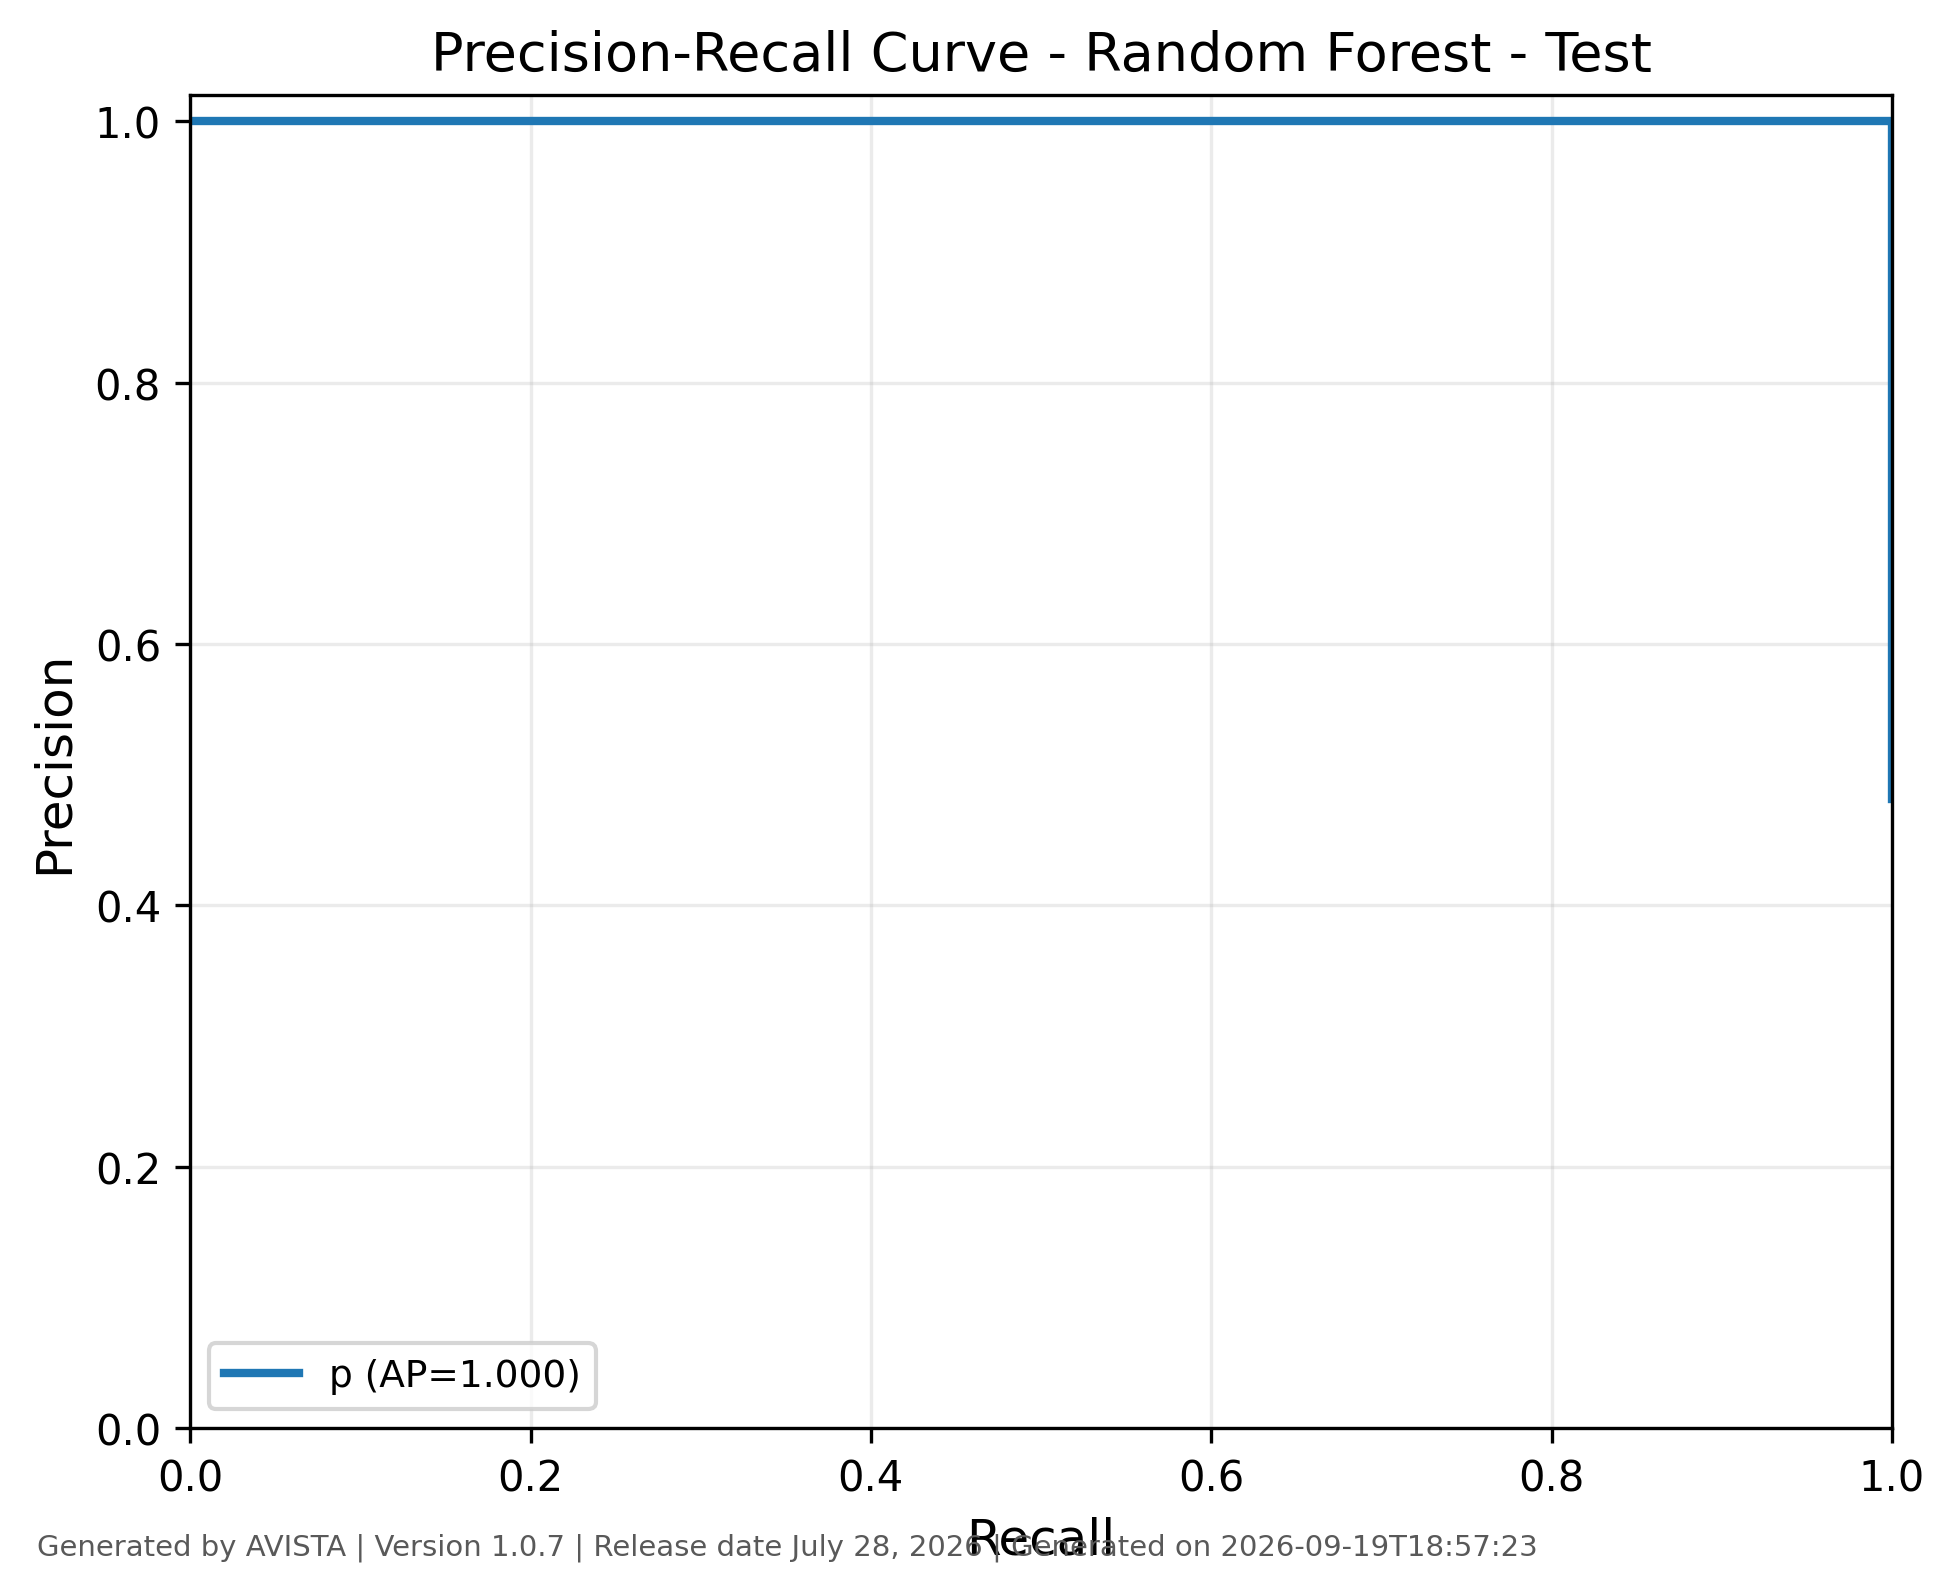

Source data for this figure (header and first rows):
class, recall, precision, threshold, average_precision, generated_by, version, generated_on
p, 1.0, 0.4812, 0.0, 1.0, AVISTA, 1.0.7, 2026-09-19T18:57:23
p, 1.0, 0.9738, 0.01, 1.0, AVISTA, 1.0.7, 2026-09-19T18:57:23
p, 1.0, 0.9799, 0.02, 1.0, AVISTA, 1.0.7, 2026-09-19T18:57:23
p, 1.0, 0.9861, 0.03, 1.0, AVISTA, 1.0.7, 2026-09-19T18:57:23
p, 1.0, 0.9874, 0.04, 1.0, AVISTA, 1.0.7, 2026-09-19T18:57:23
p, 1.0, 0.9886, 0.05, 1.0, AVISTA, 1.0.7, 2026-09-19T18:57:23
p, 1.0, 0.9899, 0.06, 1.0, AVISTA, 1.0.7, 2026-09-19T18:57:23
p, 1.0, 0.9924, 0.07, 1.0, AVISTA, 1.0.7, 2026-09-19T18:57:23
p, 1.0, 0.9936, 0.08, 1.0, AVISTA, 1.0.7, 2026-09-19T18:57:23
p, 1.0, 0.9962, 0.09, 1.0, AVISTA, 1.0.7, 2026-09-19T18:57:23
p, 1.0, 0.9987, 0.21, 1.0, AVISTA, 1.0.7, 2026-09-19T18:57:23
p, 1.0, 1.0, 0.92, 1.0, AVISTA, 1.0.7, 2026-09-19T18:57:23
p, 0.9974, 1.0, 0.95, 1.0, AVISTA, 1.0.7, 2026-09-19T18:57:23
p, 0.9936, 1.0, 0.97, 1.0, AVISTA, 1.0.7, 2026-09-19T18:57:23
p, 0.9923, 1.0, 0.98, 1.0, AVISTA, 1.0.7, 2026-09-19T18:57:23
p, 0.9885, 1.0, 0.99, 1.0, AVISTA, 1.0.7, 2026-09-19T18:57:23
p, 0.977, 1.0, 1.0, 1.0, AVISTA, 1.0.7, 2026-09-19T18:57:23
p, 0.0, 1.0, 1.0, 1.0, AVISTA, 1.0.7, 2026-09-19T18:57:23
